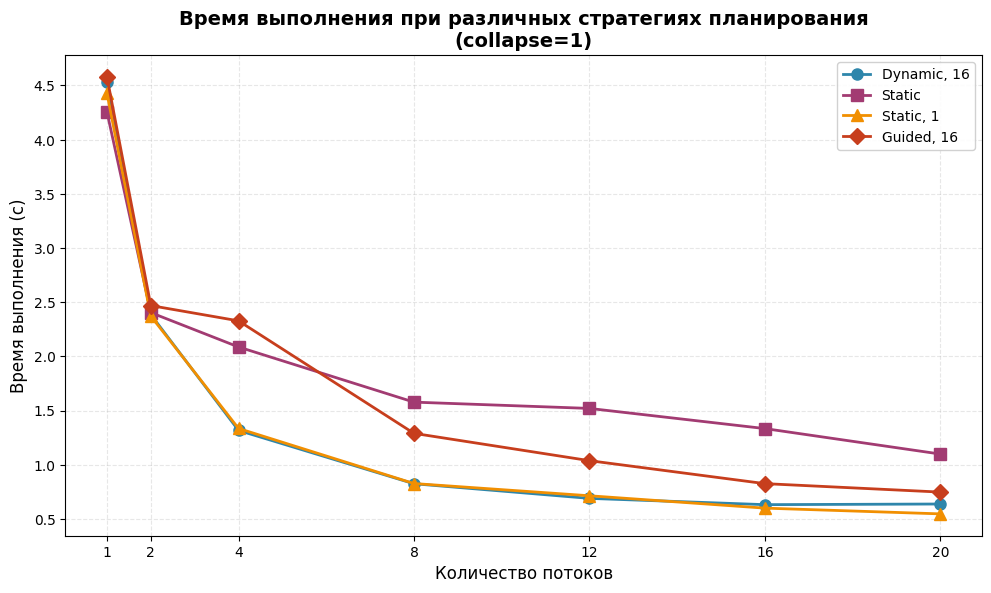

The script that saved this image: (Note: this script raises an exception after producing the figure.)
from typing import List, Dict, Tuple, Set
import matplotlib.pyplot as plt

plt.rcParams['figure.dpi'] = 150
plt.rcParams['savefig.dpi'] = 300
plt.rcParams['font.family'] = 'DejaVu Sans'
plt.rcParams['font.size'] = 10
plt.rcParams['axes.grid'] = True
plt.rcParams['grid.alpha'] = 0.3
plt.rcParams['grid.linestyle'] = '--'

directory: str = "visualisations"
colors: Dict[str, str] = {
    'Dynamic, 16': '#2E86AB',
    'Static': '#A23B72',
    'Static, 1': '#F18F01',
    'Guided, 16': '#C73E1D'
}
markers: Dict[str, str] = {
    'Dynamic, 16': 'o',
    'Static': 's',
    'Static, 1': '^',
    'Guided, 16': 'D'
}

# Данные для collapse(1)
threads: List[int] = [1, 2, 4, 8, 12, 16, 20]

data_collapse1: Set[Dict[str, Dict[str, List[float]]]] = {
    'Dynamic, 16': {
        'time': [4.529, 2.386, 1.317, 0.825, 0.690, 0.632, 0.638],
        'speedup': [1.00, 1.8982, 3.4389, 5.5232, 6.5638, 7.1661, 7.1775],
        'efficiency': [100, 94.91, 85.97, 69.04, 54.70, 44.79, 35.89]
    },
    'Static': {
        'time': [4.257, 2.404, 2.087, 1.578, 1.520, 1.334, 1.099],
        'speedup': [1.00, 1.7708, 2.0398, 2.6977, 2.8007, 3.1912, 3.8735],
        'efficiency': [100, 88.54, 51.00, 33.72, 23.34, 19.95, 19.37]
    },
    'Static, 1': {
        'time': [4.428, 2.372, 1.335, 0.827, 0.714, 0.600, 0.547],
        'speedup': [1.00, 1.8668, 3.3169, 5.3543, 6.2017, 7.3800, 8.0951],
        'efficiency': [100, 93.34, 82.92, 66.80, 51.68, 46.13, 40.48]
    },
    'Guided, 16': {
        'time': [4.580, 2.469, 2.328, 1.290, 1.038, 0.826, 0.748],
        'speedup': [1.00, 1.8550, 1.9674, 3.5504, 4.4123, 5.5448, 6.1230],
        'efficiency': [100, 92.75, 49.19, 44.38, 36.77, 34.66, 30.62]
    }
}

# Данные для collapse(2)
data_collapse2: Set[Dict[str, Dict[str, List[float]]]] = {
    'Dynamic, 16': {
        'time': [4.493, 2.441, 1.259, 0.811, 0.695, 0.582, 0.522],
        'speedup': [1.00, 1.8406, 3.5687, 5.5401, 6.4648, 7.7199, 8.6073],
        'efficiency': [100, 92.03, 89.22, 69.25, 53.87, 48.25, 43.04]
    },
    'Static': {
        'time': [4.471, 2.489, 1.875, 1.615, 1.521, 1.254, 1.088],
        'speedup': [1.00, 1.7963, 2.3845, 2.7684, 2.9395, 3.5654, 4.1094],
        'efficiency': [100, 89.82, 59.61, 34.61, 24.50, 22.28, 20.55]
    },
    'Static, 1': {
        'time': [4.433, 2.438, 1.275, 0.844, 0.698, 0.623, 0.542],
        'speedup': [1.00, 1.8183, 3.4769, 5.2524, 6.351, 7.1156, 8.1790],
        'efficiency': [100, 90.92, 86.92, 65.65, 52.93, 44.47, 40.90]
    },
    'Guided, 16': {
        'time': [4.617, 2.457, 2.288, 1.239, 1.032, 0.820, 0.738],
        'speedup': [1.00, 1.8791, 2.0179, 3.7264, 4.4738, 5.6305, 6.2561],
        'efficiency': [100, 93.96, 50.45, 46.58, 37.28, 35.19, 31.28]
    }
}

def plot_execution_time(data: Set[Dict[str, Dict[str, List[float]]]], title: str, filename: str) -> None:
    """Построение графика времени выполнения"""
    fig, ax = plt.subplots(figsize=(10, 6))

    for strategy, values in data.items():
        ax.plot(threads, values['time'],
                marker=markers[strategy],
                color=colors[strategy],
                linewidth=2,
                markersize=8,
                label=strategy)

    ax.set_xlabel('Количество потоков', fontsize=12)
    ax.set_ylabel('Время выполнения (с)', fontsize=12)
    ax.set_title(title, fontsize=14, fontweight='bold')
    ax.set_xticks(threads)
    ax.legend(loc='best', framealpha=0.9)

    plt.tight_layout()
    plt.savefig(filename, bbox_inches='tight')
    plt.close()
    print(f"✓ Сохранен: {filename}")

def plot_speedup(data: Set[Dict[str, Dict[str, List[float]]]], title: str, filename: str) -> None:
    """Построение графика ускорения с идеальной линией"""
    fig, ax = plt.subplots(figsize=(10, 6))

    # Идеальное линейное ускорение
    ax.plot(threads, threads, 'k--', linewidth=1.5, label='Идеальное ускорение', alpha=0.5)

    for strategy, values in data.items():
        ax.plot(threads, values['speedup'],
                marker=markers[strategy],
                color=colors[strategy],
                linewidth=2,
                markersize=8,
                label=strategy)

    ax.set_xlabel('Количество потоков', fontsize=12)
    ax.set_ylabel('Ускорение (S_p)', fontsize=12)
    ax.set_title(title, fontsize=14, fontweight='bold')
    ax.set_xticks(threads)
    ax.legend(loc='best', framealpha=0.9)

    plt.tight_layout()
    plt.savefig(filename, bbox_inches='tight')
    plt.close()
    print(f"✓ Сохранен: {filename}")

def plot_efficiency(data, title: str, filename: str) -> None:
    """Построение графика эффективности"""
    fig, ax = plt.subplots(figsize=(10, 6))

    # Идеальная эффективность 100%
    ax.axhline(y=100, color='k', linestyle='--', linewidth=1.5, label='Идеальная эффективность (100%)', alpha=0.5)

    for strategy, values in data.items():
        ax.plot(threads, values['efficiency'],
                marker=markers[strategy],
                color=colors[strategy],
                linewidth=2,
                markersize=8,
                label=strategy)

    ax.set_xlabel('Количество потоков', fontsize=12)
    ax.set_ylabel('Эффективность (%)', fontsize=12)
    ax.set_title(title, fontsize=14, fontweight='bold')
    ax.set_xticks(threads)
    ax.set_ylim(0, 110)
    ax.legend(loc='best', framealpha=0.9)

    plt.tight_layout()
    plt.savefig(filename, bbox_inches='tight')
    plt.close()
    print(f"✓ Сохранен: {filename}")

def main() -> None:
    print("Генерация графиков для лабораторной работы...")
    print("=" * 60)

    # Графики для collapse(1)
    print("\nГрафики для collapse(1):")
    plot_execution_time(data_collapse1,
                        'Время выполнения при различных стратегиях планирования\n(collapse=1)',
                        f'{directory}/collapse1_time.png')

    plot_speedup(data_collapse1,
                 'Ускорение при различных стратегиях планирования\n(collapse=1)',
                 f'{directory}/collapse1_speedup.png')

    plot_efficiency(data_collapse1,
                    'Эффективность при различных стратегиях планирования\n(collapse=1)',
                    f'{directory}/collapse1_efficiency.png')

    # Графики для collapse(2)
    print("\nГрафики для collapse(2):")
    plot_execution_time(data_collapse2,
                        'Время выполнения при различных стратегиях планирования\n(collapse=2)',
                        f'{directory}/collapse2_time.png')

    plot_speedup(data_collapse2,
                 'Ускорение при различных стратегиях планирования\n(collapse=2)',
                 f'{directory}/collapse2_speedup.png')

    plot_efficiency(data_collapse2,
                    'Эффективность при различных стратегиях планирования\n(collapse=2)',
                    f'{directory}/collapse2_efficiency.png')

    print("\n" + "=" * 60)
    print("✓ Все графики успешно созданы!")
    print("Файлы сохранены в текущей директории:")
    print(f"  - '{directory}/collapse1_time.png")
    print(f"  - '{directory}/collapse1_speedup.png")
    print(f"  - '{directory}/collapse1_efficiency.png")
    print(f"  - '{directory}/collapse2_time.png")
    print(f"  - '{directory}/collapse2_speedup.png")
    print(f"  - '{directory}/collapse2_efficiency.png")

if __name__ == "__main__":
    main()
